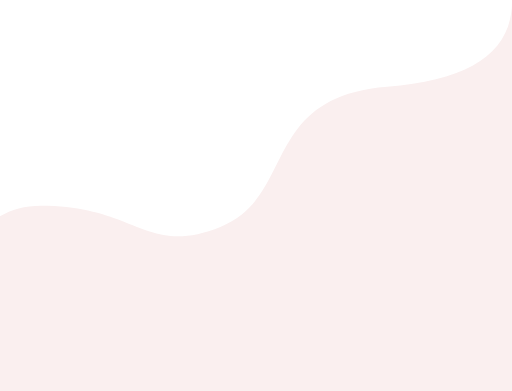
t = 0.00 s
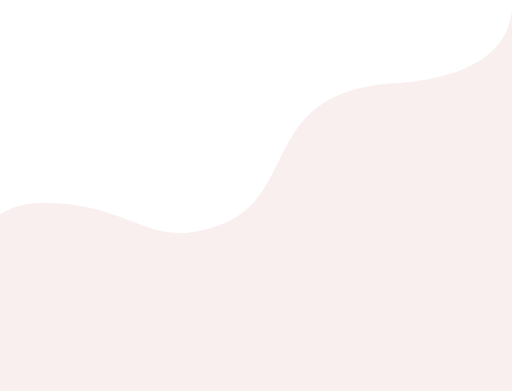
t = 1.50 s
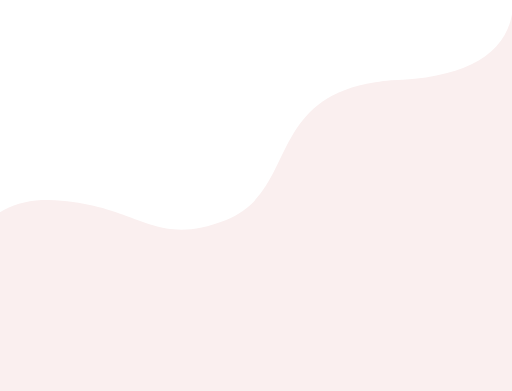
t = 3.00 s
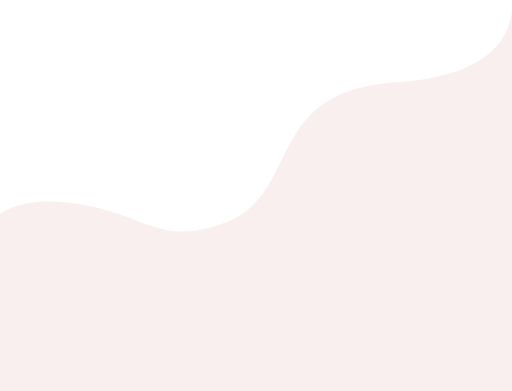
t = 4.50 s
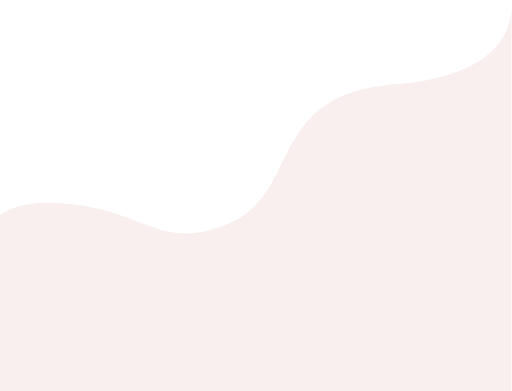
t = 6.00 s
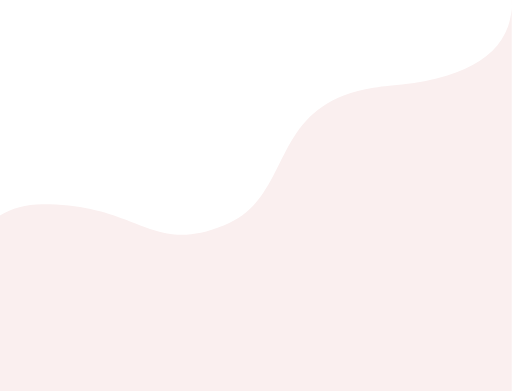
t = 7.50 s

The animated SVG that drew these frames (rendered in a browser with its animation timeline set to each time). Animation: 1 SMIL element (animate=1); one cycle of 9.00 s, repeats indefinitely.

<svg width="1440px" height="1100px" viewBox="0 0 1440 1100" xmlns="http://www.w3.org/2000/svg"><path fill="#FAEFEF" fill-rule="evenodd"><animate repeatCount="indefinite" attributeName="d" dur="9s" values="M-119 883.58543c13.0292-203.35665 90.97438-305.03498 233.83556-305.03498 271.30481 0 295.15839 144.61871 506.643701 59.03903 201.446377-81.51733 119.845105-339.16772 419.88819-387.91045 14.952424-2.42905 30.852644-4.3393 47.782923-5.68308C1326.925054 225.12345 1443.84283259 143.1248 1439.90370823-2v1265H-119V883.58543z;M-119 877.58543c13.0292-203.35665 80.97438-305.03498 236.83556-315.03498 266.30480 0 303.15839 140.61873 516.643701 57.03903 203.446377-81.51733 110.845105-339.16772 420.88819-387.91045 16.952424-2.42907 27.852644-4.3393 44.782923-5.68308C1326.925054 220.12345 1446.84283259 140.1248 1442.90370823-3v1265H-119V883.59543z;M-119 880.58543c13.0292-203.35665 86.97438-305.03498 242.83556-310.03498 278.30484 0 310.15839 142.61879 512.643701 61.03903 206.446377-81.51733 115.845105-339.16772 422.88819-387.91045 19.952424-2.42909 23.852644-4.3393 40.782923-5.68308C1326.925054 223.12345 1449.84283259 136.1248 1438.90370823-4v1265H-119V883.54543z;M-119 883.58543c13.0292-203.35665 90.97438-305.03498 233.83556-305.03498 271.30481 0 295.15839 144.61871 506.643701 59.03903 201.446377-81.51733 119.845105-339.16772 419.88819-387.91045 14.952424-2.42905 30.852644-4.3393 47.782923-5.68308C1326.925054 225.12345 1443.84283259 143.1248 1439.90370823-2v1265H-119V883.58543z"/></path></svg>